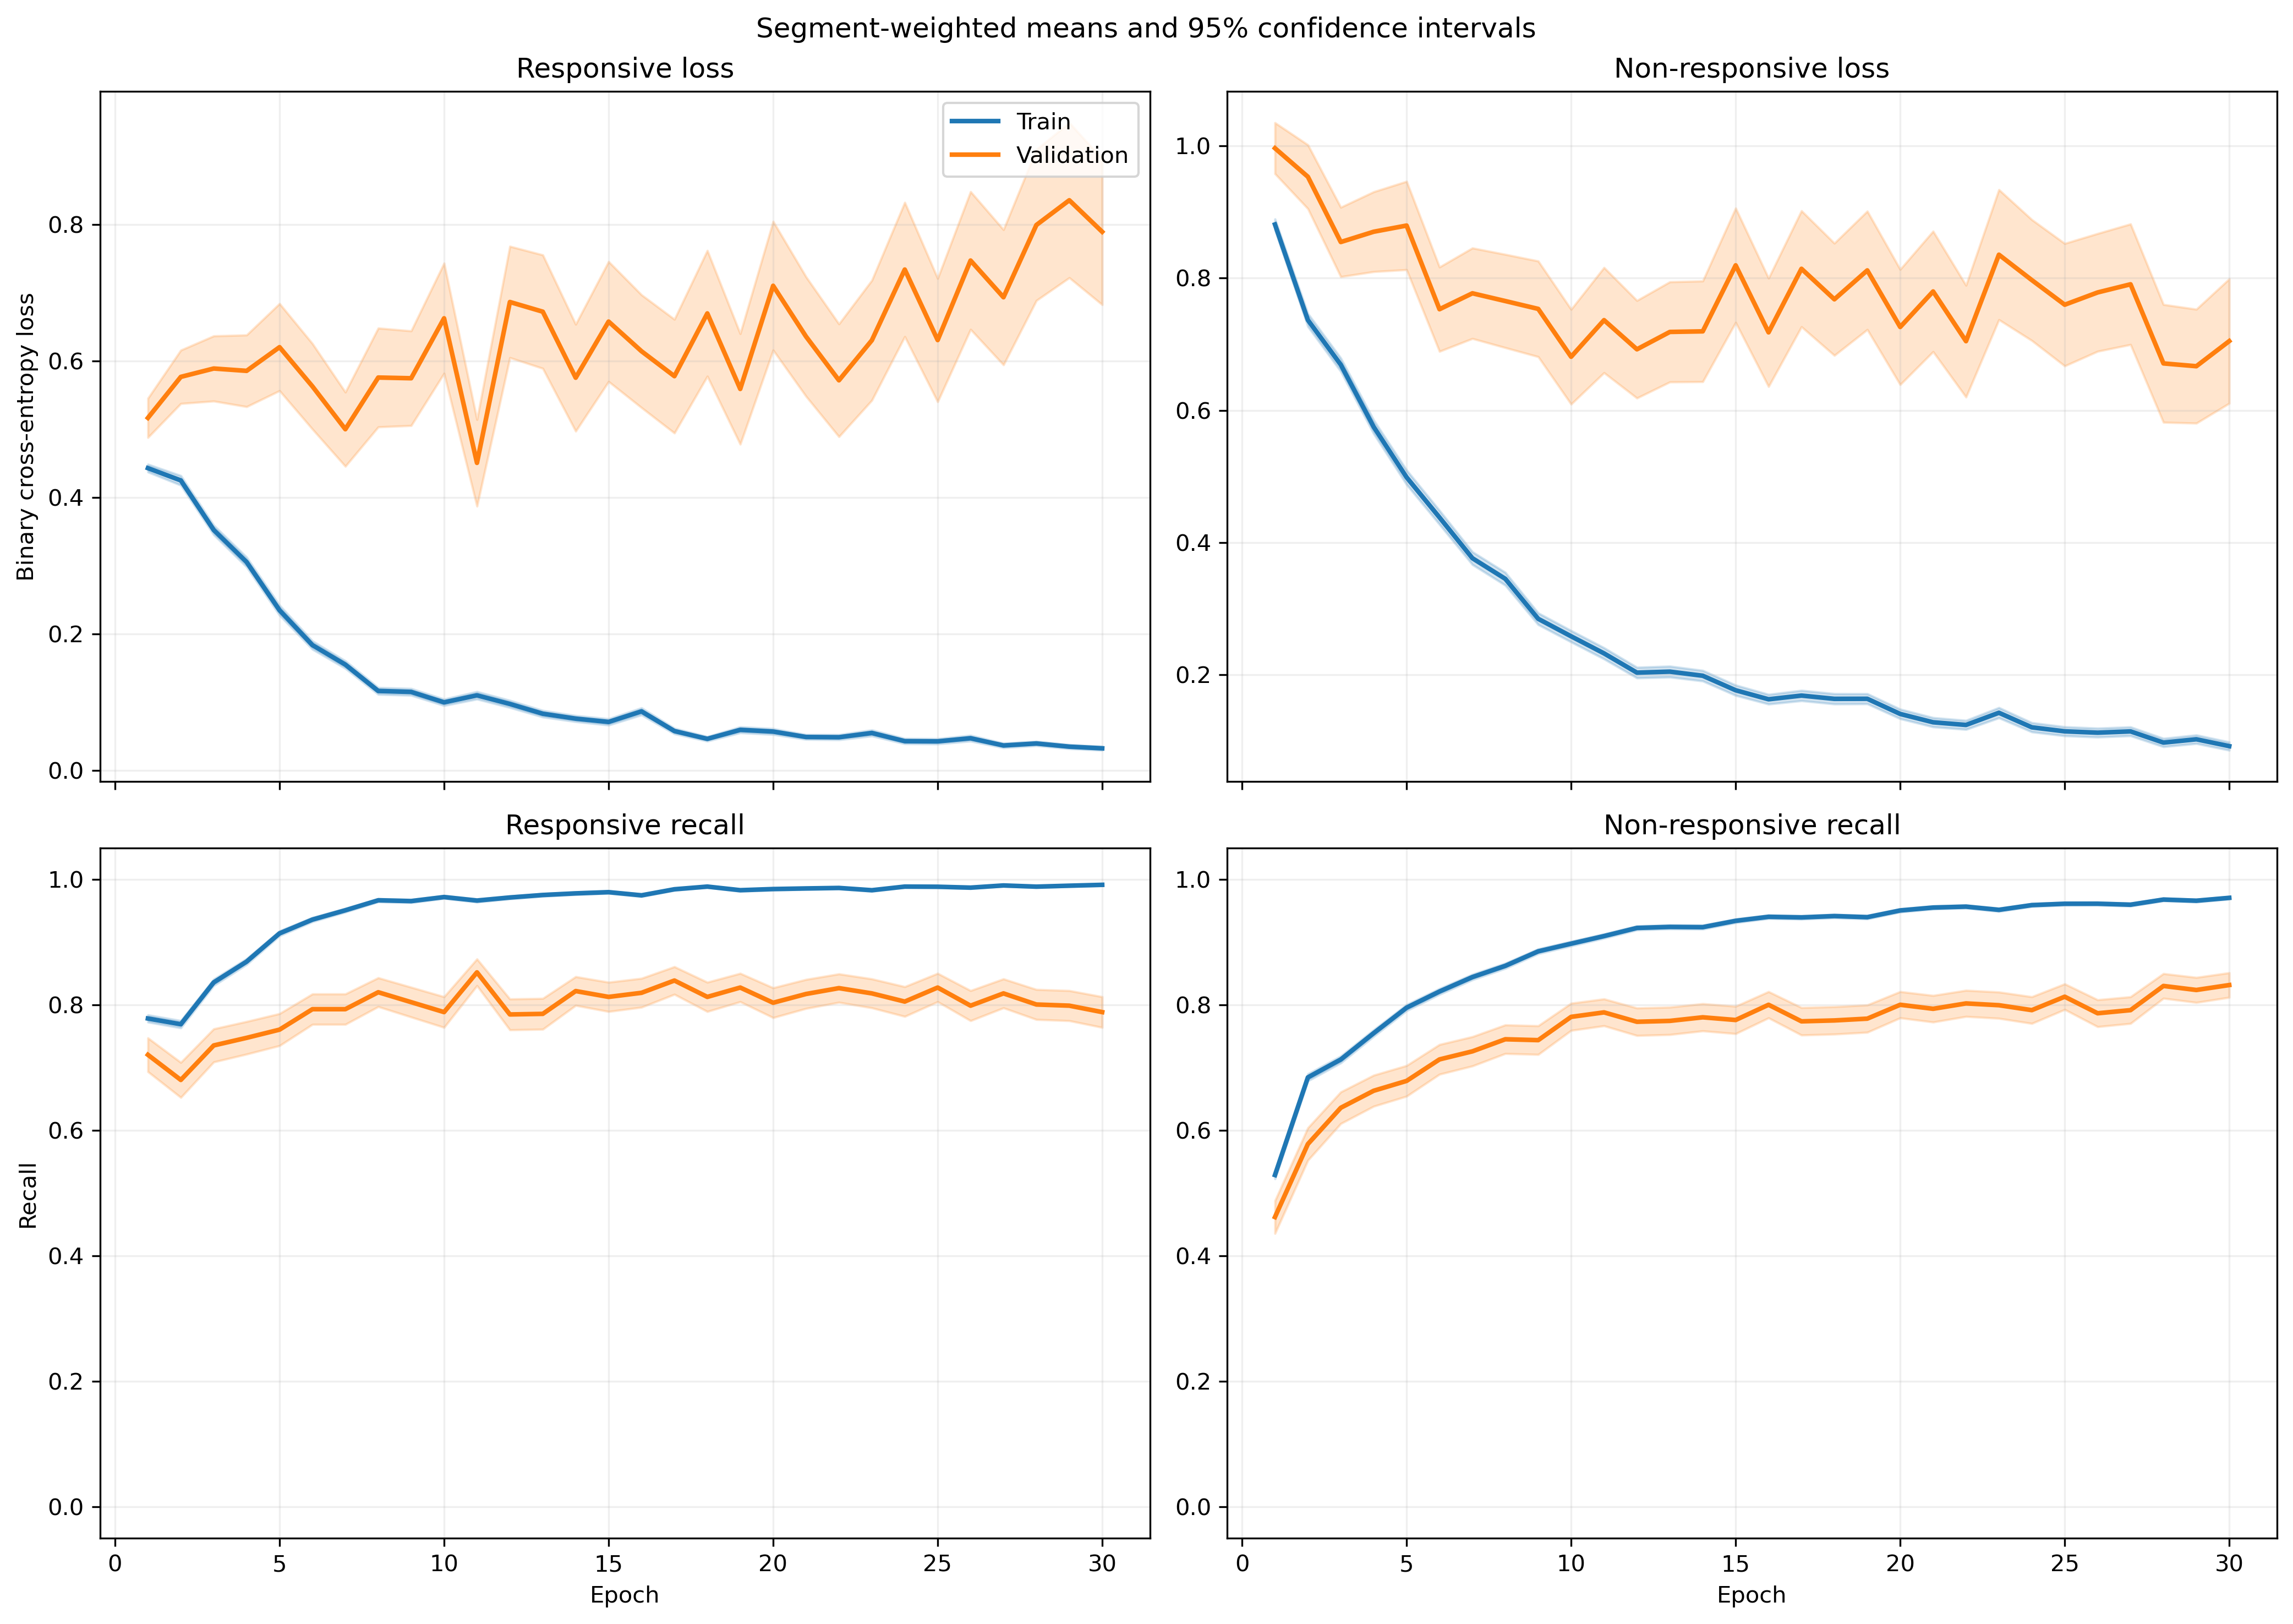

The table this chart was drawn from, first rows:
fold, epoch, split, r_loss, r_loss_count, r_loss_sum, r_loss_sum_sq, r_recall, r_recall_count, r_recall_sum, r_recall_sum_sq, nr_loss, nr_loss_count, nr_loss_sum, nr_loss_sum_sq, nr_recall, nr_recall_count, nr_recall_sum, nr_recall_sum_sq
1, 1, train, 0.4195, 1063, 445.9, 417.8, 0.7817, 1063, 831.0, 831.0, 0.9644, 1401, 1351, 2204, 0.5203, 1401, 729.0, 729.0
1, 1, validation, 0.11, 10, 1.1, 0.1608, 1.0, 10, 10.0, 10.0, , 0, 0.0, 0.0, , 0, 0.0, 0.0
1, 2, train, 0.4819, 1063, 512.2, 556.7, 0.7639, 1063, 812.0, 812.0, 0.6426, 1401, 900.3, 1174, 0.6809, 1401, 954.0, 954.0
1, 2, validation, 0.1527, 10, 1.527, 0.3552, 1.0, 10, 10.0, 10.0, , 0, 0.0, 0.0, , 0, 0.0, 0.0
1, 3, train, 0.3143, 1063, 334.1, 368.3, 0.857, 1063, 911.0, 911.0, 0.7211, 1401, 1010, 1892, 0.6859, 1401, 961.0, 961.0
1, 3, validation, 0.09357, 10, 0.9357, 0.2029, 1.0, 10, 10.0, 10.0, , 0, 0.0, 0.0, , 0, 0.0, 0.0
1, 4, train, 0.3763, 1063, 400, 547.6, 0.8457, 1063, 899.0, 899.0, 0.4324, 1401, 605.8, 1014, 0.8087, 1401, 1133, 1133
1, 4, validation, 0.1028, 10, 1.028, 0.1491, 1.0, 10, 10.0, 10.0, , 0, 0.0, 0.0, , 0, 0.0, 0.0
1, 5, train, 0.2432, 1063, 258.5, 389.2, 0.9238, 1063, 982.0, 982.0, 0.3733, 1401, 522.9, 999.3, 0.8244, 1401, 1155, 1155
1, 5, validation, 0.06741, 10, 0.6741, 0.08756, 1.0, 10, 10.0, 10.0, , 0, 0.0, 0.0, , 0, 0.0, 0.0
1, 6, train, 0.1351, 1063, 143.6, 185.5, 0.9558, 1063, 1016, 1016, 0.433, 1401, 606.7, 1498, 0.823, 1401, 1153, 1153
1, 6, validation, 0.02972, 10, 0.2972, 0.01292, 1.0, 10, 10.0, 10.0, , 0, 0.0, 0.0, , 0, 0.0, 0.0
1, 7, train, 0.1456, 1063, 154.7, 193, 0.9473, 1063, 1007, 1007, 0.3436, 1401, 481.4, 1101, 0.8622, 1401, 1208, 1208
1, 7, validation, 0.01805, 10, 0.1805, 0.004958, 1.0, 10, 10.0, 10.0, , 0, 0.0, 0.0, , 0, 0.0, 0.0
1, 8, train, 0.1587, 1063, 168.7, 344.1, 0.9501, 1063, 1010, 1010, 0.3462, 1401, 485, 1194, 0.8644, 1401, 1211, 1211
1, 8, validation, 0.01296, 10, 0.1296, 0.004963, 1.0, 10, 10.0, 10.0, , 0, 0.0, 0.0, , 0, 0.0, 0.0
1, 9, train, 0.1549, 1063, 164.7, 269.8, 0.9389, 1063, 998.0, 998.0, 0.2576, 1401, 360.9, 895.4, 0.8979, 1401, 1258, 1258
1, 9, validation, 0.02175, 10, 0.2175, 0.02528, 1.0, 10, 10.0, 10.0, , 0, 0.0, 0.0, , 0, 0.0, 0.0
1, 10, train, 0.07168, 1063, 76.2, 108.1, 0.9859, 1063, 1048, 1048, 0.278, 1401, 389.5, 862.8, 0.8815, 1401, 1235, 1235
1, 10, validation, 0.01113, 10, 0.1113, 0.001613, 1.0, 10, 10.0, 10.0, , 0, 0.0, 0.0, , 0, 0.0, 0.0
1, 11, train, 0.1141, 1063, 121.3, 195.2, 0.9624, 1063, 1023, 1023, 0.1968, 1401, 275.8, 630.5, 0.9186, 1401, 1287, 1287
1, 11, validation, 0.01718, 10, 0.1718, 0.009578, 1.0, 10, 10.0, 10.0, , 0, 0.0, 0.0, , 0, 0.0, 0.0
1, 12, train, 0.0922, 1063, 98.01, 144.8, 0.9746, 1063, 1036, 1036, 0.1971, 1401, 276.1, 646.7, 0.9201, 1401, 1289, 1289
1, 12, validation, 0.02974, 10, 0.2974, 0.05766, 1.0, 10, 10.0, 10.0, , 0, 0.0, 0.0, , 0, 0.0, 0.0
1, 13, train, 0.07987, 1063, 84.9, 102.3, 0.9727, 1063, 1034, 1034, 0.167, 1401, 234, 591.1, 0.9436, 1401, 1322, 1322
1, 13, validation, 0.003854, 10, 0.03854, 0.0003001, 1.0, 10, 10.0, 10.0, , 0, 0.0, 0.0, , 0, 0.0, 0.0
1, 14, train, 0.05588, 1063, 59.4, 115, 0.9868, 1063, 1049, 1049, 0.2366, 1401, 331.4, 981.9, 0.9122, 1401, 1278, 1278
1, 14, validation, 0.004068, 10, 0.04068, 0.0005066, 1.0, 10, 10.0, 10.0, , 0, 0.0, 0.0, , 0, 0.0, 0.0
1, 15, train, 0.09324, 1063, 99.11, 225.1, 0.9727, 1063, 1034, 1034, 0.1531, 1401, 214.5, 617.5, 0.9479, 1401, 1328, 1328
1, 15, validation, 0.008553, 10, 0.08553, 0.002713, 1.0, 10, 10.0, 10.0, , 0, 0.0, 0.0, , 0, 0.0, 0.0
1, 16, train, 0.0689, 1063, 73.24, 76.3, 0.9812, 1063, 1043, 1043, 0.2778, 1401, 389.1, 1005, 0.8965, 1401, 1256, 1256
1, 16, validation, 0.02992, 10, 0.2992, 0.03295, 1.0, 10, 10.0, 10.0, , 0, 0.0, 0.0, , 0, 0.0, 0.0
1, 17, train, 0.09778, 1063, 103.9, 204.8, 0.9633, 1063, 1024, 1024, 0.1999, 1401, 280.1, 810.4, 0.9265, 1401, 1298, 1298
1, 17, validation, 0.009264, 10, 0.09264, 0.005991, 1.0, 10, 10.0, 10.0, , 0, 0.0, 0.0, , 0, 0.0, 0.0
1, 18, train, 0.03906, 1063, 41.52, 18.17, 0.9915, 1063, 1054, 1054, 0.1641, 1401, 230, 520.7, 0.9343, 1401, 1309, 1309
1, 18, validation, 0.008131, 10, 0.08131, 0.001748, 1.0, 10, 10.0, 10.0, , 0, 0.0, 0.0, , 0, 0.0, 0.0
1, 19, train, 0.04873, 1063, 51.8, 52.5, 0.9887, 1063, 1051, 1051, 0.1057, 1401, 148.1, 378.8, 0.9622, 1401, 1348, 1348
1, 19, validation, 0.003156, 10, 0.03156, 0.0001899, 1.0, 10, 10.0, 10.0, , 0, 0.0, 0.0, , 0, 0.0, 0.0
1, 20, train, 0.06549, 1063, 69.61, 75.06, 0.9802, 1063, 1042, 1042, 0.1265, 1401, 177.2, 398.3, 0.9529, 1401, 1335, 1335
1, 20, validation, 0.01911, 10, 0.1911, 0.008301, 1.0, 10, 10.0, 10.0, , 0, 0.0, 0.0, , 0, 0.0, 0.0
1, 21, train, 0.03512, 1063, 37.33, 52.85, 0.9868, 1063, 1049, 1049, 0.1008, 1401, 141.3, 410.7, 0.9657, 1401, 1353, 1353
1, 21, validation, 0.008492, 10, 0.08492, 0.004174, 1.0, 10, 10.0, 10.0, , 0, 0.0, 0.0, , 0, 0.0, 0.0
1, 22, train, 0.06643, 1063, 70.62, 157, 0.9821, 1063, 1044, 1044, 0.1241, 1401, 173.9, 492.9, 0.9536, 1401, 1336, 1336
1, 22, validation, 0.001959, 10, 0.01959, 6.316610802059586e-05, 1.0, 10, 10.0, 10.0, , 0, 0.0, 0.0, , 0, 0.0, 0.0
1, 23, train, 0.02239, 1063, 23.8, 28.07, 0.9934, 1063, 1056, 1056, 0.09705, 1401, 136, 507, 0.9729, 1401, 1363, 1363
1, 23, validation, 0.001049, 10, 0.01049, 2.0233306031514076e-05, 1.0, 10, 10.0, 10.0, , 0, 0.0, 0.0, , 0, 0.0, 0.0
1, 24, train, 0.07413, 1063, 78.8, 137.4, 0.9765, 1063, 1038, 1038, 0.06084, 1401, 85.24, 247.4, 0.98, 1401, 1373, 1373
1, 24, validation, 0.1372, 10, 1.372, 1.816, 0.9, 10, 9.0, 9.0, , 0, 0.0, 0.0, , 0, 0.0, 0.0
1, 25, train, 0.03766, 1063, 40.03, 61.92, 0.9897, 1063, 1052, 1052, 0.08579, 1401, 120.2, 403, 0.9736, 1401, 1364, 1364
1, 25, validation, 0.003673, 10, 0.03673, 0.0008703, 1.0, 10, 10.0, 10.0, , 0, 0.0, 0.0, , 0, 0.0, 0.0
1, 26, train, 0.02128, 1063, 22.62, 17.45, 0.9944, 1063, 1057, 1057, 0.1116, 1401, 156.3, 546.3, 0.9672, 1401, 1355, 1355
1, 26, validation, 0.001375, 10, 0.01375, 5.2208176157364505e-05, 1.0, 10, 10.0, 10.0, , 0, 0.0, 0.0, , 0, 0.0, 0.0
1, 27, train, 0.02305, 1063, 24.5, 28.64, 0.9953, 1063, 1058, 1058, 0.1343, 1401, 188.2, 668.5, 0.9557, 1401, 1339, 1339
1, 27, validation, 0.0008716, 10, 0.008716, 1.7627019360588747e-05, 1.0, 10, 10.0, 10.0, , 0, 0.0, 0.0, , 0, 0.0, 0.0
1, 28, train, 0.03096, 1063, 32.91, 51.23, 0.9897, 1063, 1052, 1052, 0.1478, 1401, 207, 845, 0.9586, 1401, 1343, 1343
1, 28, validation, 0.002369, 10, 0.02369, 0.0003013, 1.0, 10, 10.0, 10.0, , 0, 0.0, 0.0, , 0, 0.0, 0.0
1, 29, train, 0.02167, 1063, 23.03, 16.8, 0.9925, 1063, 1055, 1055, 0.1769, 1401, 247.8, 903.6, 0.9479, 1401, 1328, 1328
1, 29, validation, 0.0005461, 10, 0.005461, 7.502929747715825e-06, 1.0, 10, 10.0, 10.0, , 0, 0.0, 0.0, , 0, 0.0, 0.0
1, 30, train, 0.02013, 1063, 21.39, 13.81, 0.9953, 1063, 1058, 1058, 0.1039, 1401, 145.6, 485.3, 0.9679, 1401, 1356, 1356
1, 30, validation, 0.002505, 10, 0.02505, 0.0002904, 1.0, 10, 10.0, 10.0, , 0, 0.0, 0.0, , 0, 0.0, 0.0
... 1,140 more rows
